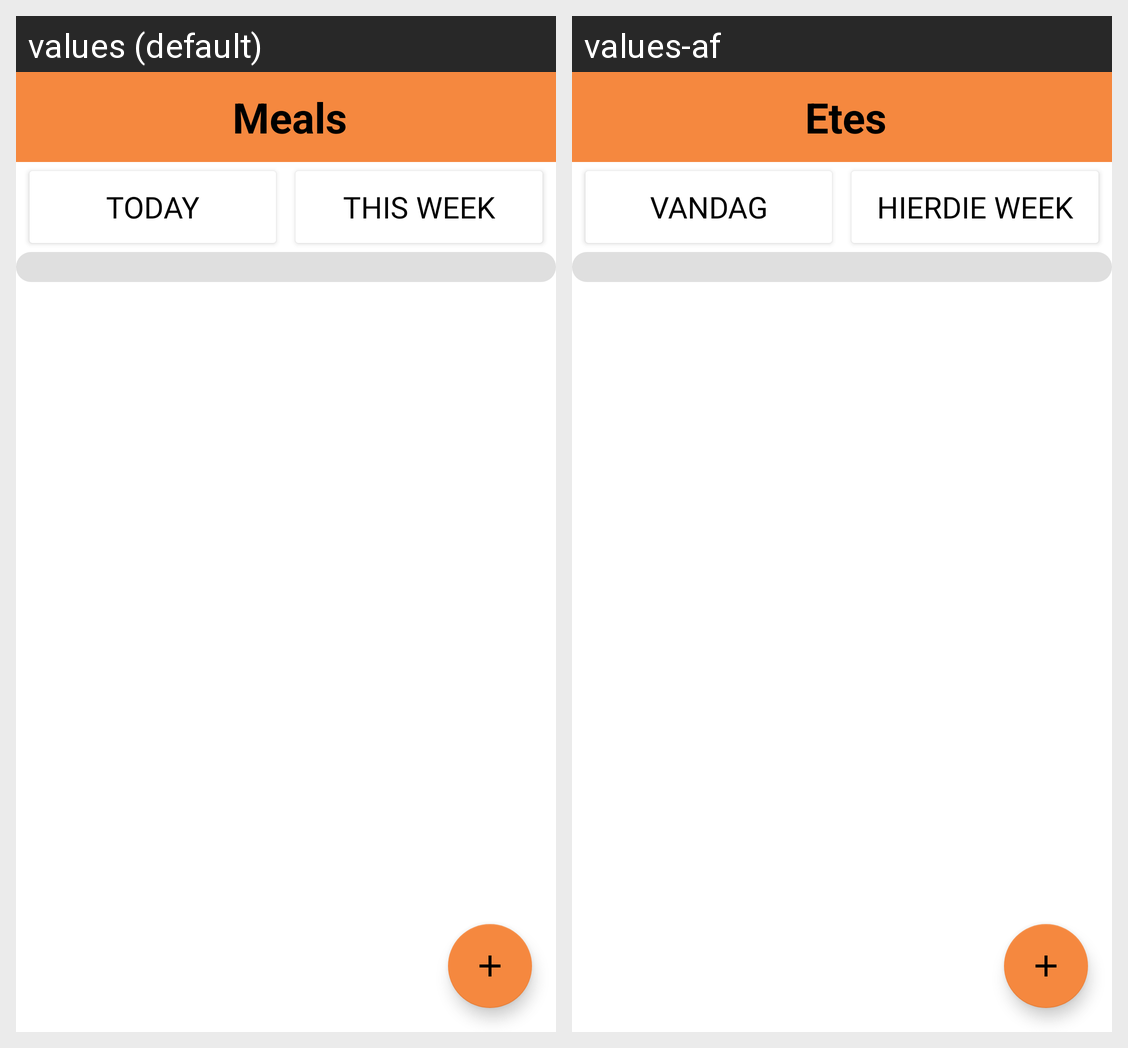

Translations of the strings shown on this Android screen, per locale in the grid:
Android screen res/layout/activity_meals.xml rendered under 2 locales, left to right: values (default), values-af. Device: Nexus 5 (rendered at 1080×1920; each locale shown at half size, 540×960, under a caption strip naming it); theme splash_screen.
Strings drawn on this screen, with the default value and each locale's value (text and hints the layout hard-codes, and strings that could not be matched under every locale, appear in the picture but are not listed):

meals
  values: Meals
  values-af: Etes

today
  values: Today
  values-af: Vandag

this_week
  values: this Week
  values-af: Hierdie Week
